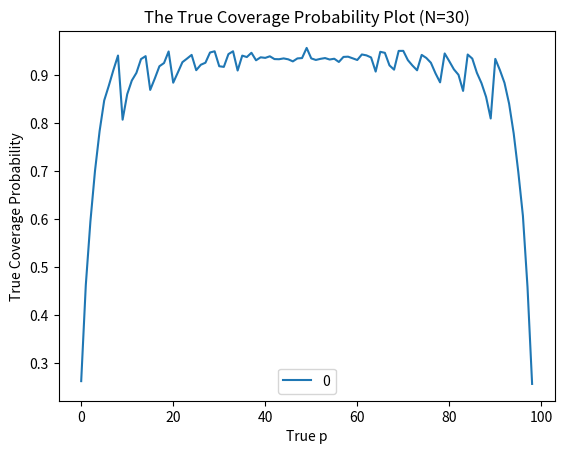
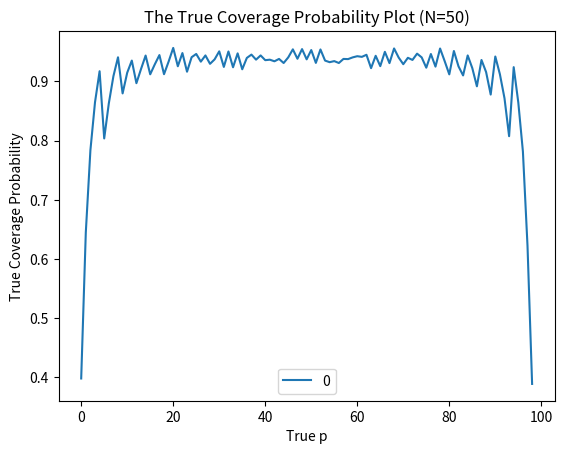
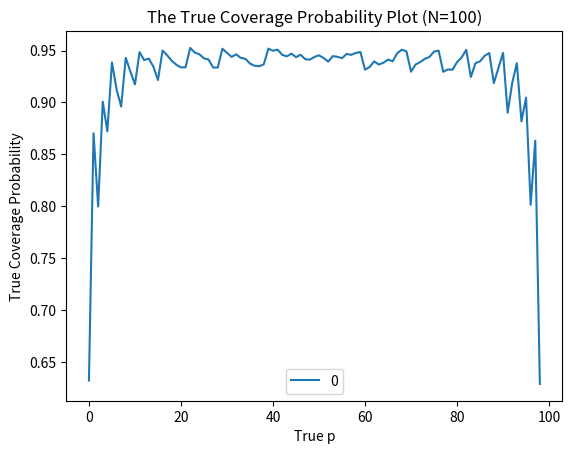

The script that saved these images, in order:
import numpy as np
import matplotlib as mpl
import pandas as pd

def LE(p_hat,N):
    return p_hat-1.96*np.sqrt((p_hat*(1-p_hat)/N))
    
def RE(p_hat,N):
    return p_hat+1.96*np.sqrt((p_hat*(1-p_hat)/N))
    
for N in [30,50,100]:
    perc=[]
    for p in np.arange(0.01,1.0,0.01):
        X=np.random.binomial(N,p,10000)
        p_hat=X/float(N)
        CI_L=LE(p_hat,N)
        CI_R=RE(p_hat,N)
        count=0.0
        for i in range(len(CI_L)):
            if CI_L[i]<=p and CI_R[i]>=p: count=count+1
        perc.append(count/10000.0)
    TCP=pd.DataFrame(perc)
    ax=TCP.plot()
    ax.set_ylabel('True Coverage Probability')
    ax.set_xlabel('True p')
    mpl.pyplot.title("The True Coverage Probability Plot (N=%i)"% N)
mpl.pyplot.show()
